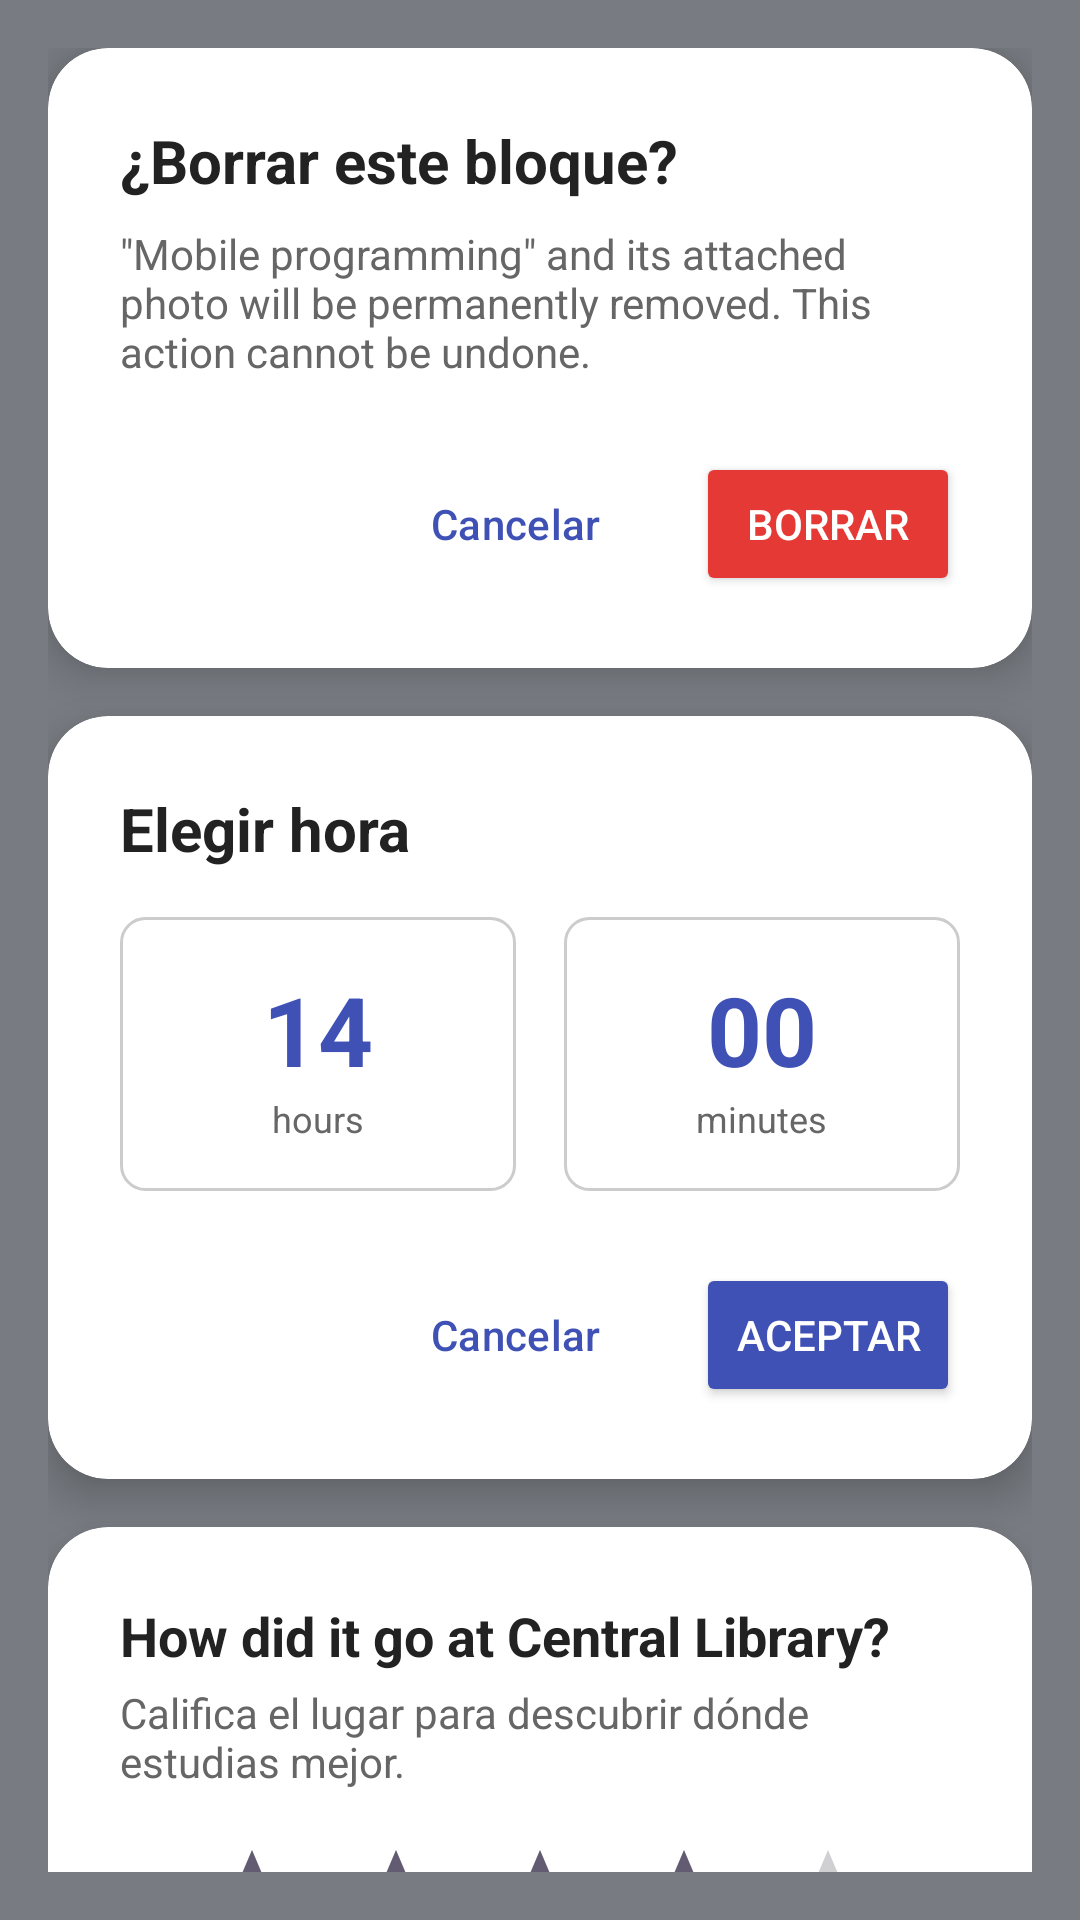

Produce the Android XML layout that renders to this screen, including the resource entries it uses.
<!-- AndroidManifest.xml: application theme Theme.YozStudy -->
<!-- res/layout/activity_dialogs_preview.xml -->
<?xml version="1.0" encoding="utf-8"?>
<androidx.core.widget.NestedScrollView
    xmlns:android="http://schemas.android.com/apk/res/android"
    android:layout_width="match_parent"
    android:layout_height="match_parent"
    android:background="#787C82"
    android:padding="16dp">

    <LinearLayout
        android:layout_width="match_parent"
        android:layout_height="wrap_content"
        android:orientation="vertical"
        android:gravity="center_horizontal">

        
        <include
            layout="@layout/dialog_delete_block"
            android:layout_width="match_parent"
            android:layout_height="wrap_content"
            android:layout_marginBottom="16dp" />

        
        <include
            layout="@layout/dialog_pick_time"
            android:layout_width="match_parent"
            android:layout_height="wrap_content"
            android:layout_marginBottom="16dp" />

        
        <include
            layout="@layout/dialog_rate_place"
            android:layout_width="match_parent"
            android:layout_height="wrap_content" />

    </LinearLayout>
</androidx.core.widget.NestedScrollView>
<!-- res/layout/dialog_delete_block.xml (included above) -->
<?xml version="1.0" encoding="utf-8"?>
<androidx.cardview.widget.CardView
    xmlns:android="http://schemas.android.com/apk/res/android"
    xmlns:app="http://schemas.android.com/apk/res-auto"
    xmlns:tools="http://schemas.android.com/tools"
    android:layout_width="match_parent"
    android:layout_height="wrap_content"
    android:layout_margin="24dp"
    app:cardCornerRadius="20dp"
    app:cardElevation="8dp">

    <LinearLayout
        android:layout_width="match_parent"
        android:layout_height="wrap_content"
        android:orientation="vertical"
        android:padding="24dp">

        
        <TextView
            android:id="@+id/tvDialogTitle"
            android:layout_width="match_parent"
            android:layout_height="wrap_content"
            android:text="@string/dialog_delete_block_title"
            android:textColor="#222222"
            android:textSize="20sp"
            android:textStyle="bold" />

        
        <TextView
            android:id="@+id/tvDialogMessage"
            android:layout_width="match_parent"
            android:layout_height="wrap_content"
            android:layout_marginTop="8dp"
            tools:text='"Mobile programming" and its attached photo will be permanently removed. This action cannot be undone.'
            android:textColor="#666666"
            android:textSize="14sp" />

        
        <LinearLayout
            android:layout_width="match_parent"
            android:layout_height="wrap_content"
            android:layout_marginTop="24dp"
            android:gravity="end"
            android:orientation="horizontal">

            <Button
                android:id="@+id/btnCancel"
                style="?attr/materialButtonOutlinedStyle"
                android:layout_width="wrap_content"
                android:layout_height="48dp"
                android:layout_marginEnd="8dp"
                android:text="@string/action_cancel"
                android:textColor="#3F51B5" />

            <Button
                android:id="@+id/btnDelete"
                android:layout_width="wrap_content"
                android:layout_height="48dp"
                android:backgroundTint="#E53935"
                android:text="@string/action_delete"
                android:textColor="@android:color/white" />
        </LinearLayout>

    </LinearLayout>
</androidx.cardview.widget.CardView>
<!-- res/layout/dialog_pick_time.xml (included above) -->
<?xml version="1.0" encoding="utf-8"?>
<androidx.cardview.widget.CardView
    xmlns:android="http://schemas.android.com/apk/res/android"
    xmlns:app="http://schemas.android.com/apk/res-auto"
    android:layout_width="match_parent"
    android:layout_height="wrap_content"
    android:layout_margin="24dp"
    app:cardCornerRadius="20dp"
    app:cardElevation="8dp">

    <LinearLayout
        android:layout_width="match_parent"
        android:layout_height="wrap_content"
        android:orientation="vertical"
        android:padding="24dp">

        
        <TextView
            android:id="@+id/tvDialogTitle"
            android:layout_width="match_parent"
            android:layout_height="wrap_content"
            android:text="@string/dialog_pick_time_title"
            android:textColor="#222222"
            android:textSize="20sp"
            android:textStyle="bold" />

        
        <LinearLayout
            android:layout_width="match_parent"
            android:layout_height="wrap_content"
            android:layout_marginTop="16dp"
            android:orientation="horizontal"
            android:gravity="center">

            
            <LinearLayout
                android:layout_width="0dp"
                android:layout_height="wrap_content"
                android:layout_weight="1"
                android:background="@drawable/bg_rounded_input"
                android:gravity="center"
                android:orientation="vertical"
                android:padding="16dp"
                android:layout_marginEnd="8dp">

                <TextView
                    android:id="@+id/tvHours"
                    android:layout_width="wrap_content"
                    android:layout_height="wrap_content"
                    android:text="14"
                    android:textColor="#3F51B5"
                    android:textSize="32sp"
                    android:textStyle="bold" />

                <TextView
                    android:layout_width="wrap_content"
                    android:layout_height="wrap_content"
                    android:text="hours"
                    android:textColor="#666666"
                    android:textSize="12sp" />
            </LinearLayout>

            
            <LinearLayout
                android:layout_width="0dp"
                android:layout_height="wrap_content"
                android:layout_weight="1"
                android:background="@drawable/bg_rounded_input"
                android:gravity="center"
                android:orientation="vertical"
                android:padding="16dp"
                android:layout_marginStart="8dp">

                <TextView
                    android:id="@+id/tvMinutes"
                    android:layout_width="wrap_content"
                    android:layout_height="wrap_content"
                    android:text="00"
                    android:textColor="#3F51B5"
                    android:textSize="32sp"
                    android:textStyle="bold" />

                <TextView
                    android:layout_width="wrap_content"
                    android:layout_height="wrap_content"
                    android:text="minutes"
                    android:textColor="#666666"
                    android:textSize="12sp" />
            </LinearLayout>
        </LinearLayout>

        
        <LinearLayout
            android:layout_width="match_parent"
            android:layout_height="wrap_content"
            android:layout_marginTop="24dp"
            android:gravity="end"
            android:orientation="horizontal">

            <Button
                android:id="@+id/btnCancel"
                style="?attr/materialButtonOutlinedStyle"
                android:layout_width="wrap_content"
                android:layout_height="48dp"
                android:layout_marginEnd="8dp"
                android:text="@string/action_cancel"
                android:textColor="#3F51B5" />

            <Button
                android:id="@+id/btnAccept"
                android:layout_width="wrap_content"
                android:layout_height="48dp"
                android:backgroundTint="#3F51B5"
                android:text="@string/action_accept"
                android:textColor="@android:color/white" />
        </LinearLayout>

    </LinearLayout>
</androidx.cardview.widget.CardView>
<!-- res/layout/dialog_rate_place.xml (included above) -->
<?xml version="1.0" encoding="utf-8"?>
<androidx.cardview.widget.CardView
    xmlns:android="http://schemas.android.com/apk/res/android"
    xmlns:app="http://schemas.android.com/apk/res-auto"
    xmlns:tools="http://schemas.android.com/tools"
    android:layout_width="match_parent"
    android:layout_height="wrap_content"
    android:layout_margin="24dp"
    app:cardCornerRadius="20dp"
    app:cardElevation="8dp">

    <LinearLayout
        android:layout_width="match_parent"
        android:layout_height="wrap_content"
        android:orientation="vertical"
        android:padding="24dp">

        <TextView
            android:id="@+id/tvRateTitle"
            android:layout_width="match_parent"
            android:layout_height="wrap_content"
            tools:text="How did it go at Central Library?"
            android:textColor="#222222"
            android:textSize="18sp"
            android:textStyle="bold" />

        <TextView
            android:layout_width="match_parent"
            android:layout_height="wrap_content"
            android:layout_marginTop="4dp"
            android:text="@string/dialog_rate_place_message"
            android:textColor="#666666"
            android:textSize="14sp" />

        
        <RatingBar
            android:id="@+id/ratingBar"
            android:layout_width="wrap_content"
            android:layout_height="wrap_content"
            android:layout_gravity="center_horizontal"
            android:layout_marginTop="16dp"
            android:numStars="5"
            android:stepSize="1.0"
            android:rating="4.0" />

        
        <com.google.android.material.chip.ChipGroup
            android:id="@+id/chipGroupAttributes"
            android:layout_width="match_parent"
            android:layout_height="wrap_content"
            android:layout_marginTop="16dp"
            app:singleSelection="false">

            <com.google.android.material.chip.Chip
                android:id="@+id/chipSilence"
                style="@style/Widget.MaterialComponents.Chip.Filter"
                android:layout_width="wrap_content"
                android:layout_height="wrap_content"
                android:text="@string/rating_silence" />

            <com.google.android.material.chip.Chip
                android:id="@+id/chipWifi"
                style="@style/Widget.MaterialComponents.Chip.Filter"
                android:layout_width="wrap_content"
                android:layout_height="wrap_content"
                android:text="@string/rating_wifi" />

            <com.google.android.material.chip.Chip
                android:id="@+id/chipComfort"
                style="@style/Widget.MaterialComponents.Chip.Filter"
                android:layout_width="wrap_content"
                android:layout_height="wrap_content"
                android:text="@string/rating_comfort" />
        </com.google.android.material.chip.ChipGroup>

        
        <LinearLayout
            android:layout_width="match_parent"
            android:layout_height="wrap_content"
            android:layout_marginTop="20dp"
            android:gravity="end"
            android:orientation="horizontal">

            <Button
                android:id="@+id/btnSkip"
                style="?attr/materialButtonOutlinedStyle"
                android:layout_width="wrap_content"
                android:layout_height="48dp"
                android:layout_marginEnd="8dp"
                android:text="@string/action_skip"
                android:textColor="#3F51B5" />

            <Button
                android:id="@+id/btnSaveReview"
                android:layout_width="wrap_content"
                android:layout_height="48dp"
                android:backgroundTint="#3F51B5"
                android:text="@string/action_save"
                android:textColor="@android:color/white" />
        </LinearLayout>
    </LinearLayout>
</androidx.cardview.widget.CardView>
<!-- resources referenced by this layout -->
<resources>
  <!-- drawable bg_rounded_input (drawable) -->
  <?xml version="1.0" encoding="utf-8"?>
  <shape xmlns:android="http://schemas.android.com/apk/res/android"
      android:shape="rectangle">
      <solid android:color="#FFFFFF"/> 
      <corners android:radius="8dp"/>
      <stroke android:width="1dp" android:color="#CCCCCC"/>
  </shape>
  <string name="action_accept">Aceptar</string>
  <string name="action_cancel">Cancelar</string>
  <string name="action_delete">Borrar</string>
  <string name="action_save">Guardar</string>
  <string name="action_skip">Omitir</string>
  <string name="dialog_delete_block_title">¿Borrar este bloque?</string>
  <string name="dialog_pick_time_title">Elegir hora</string>
  <string name="dialog_rate_place_message">Califica el lugar para descubrir dónde estudias mejor.</string>
  <string name="rating_comfort">Comodidad</string>
  <string name="rating_silence">Silencio</string>
  <string name="rating_wifi">Wi-Fi</string>
  <style name="Theme.YozStudy" parent="Base.Theme.YozStudy" />
  <style name="Base.Theme.YozStudy" parent="Theme.Material3.DayNight.NoActionBar">
          
          
      </style>
</resources>
